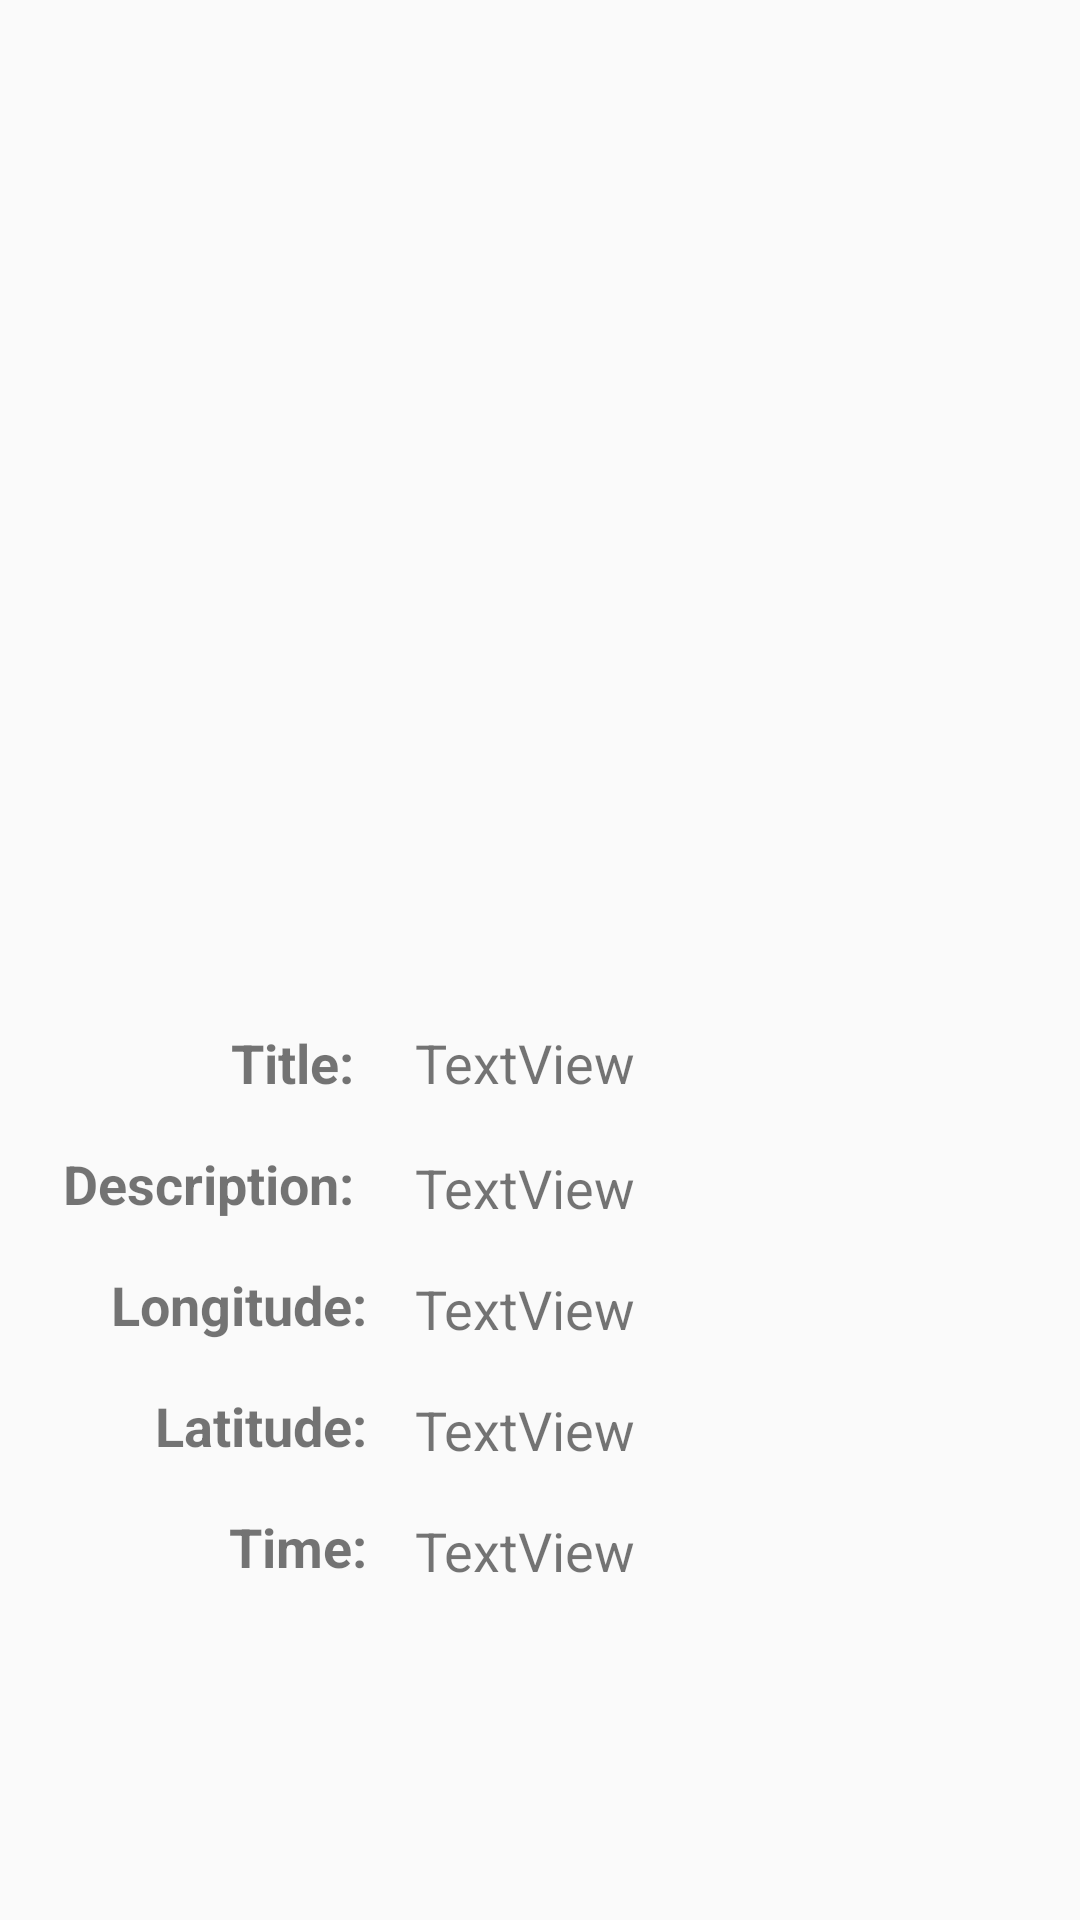

Here is an Android app screen rendered from its layout file. Give the layout XML and the strings, colors and styles it references.
<!-- AndroidManifest.xml: application theme Theme.AppCompat.Light.NoActionBar -->
<!-- res/layout/image_detail.xml -->
<?xml version="1.0" encoding="utf-8"?>
<android.support.constraint.ConstraintLayout xmlns:android="http://schemas.android.com/apk/res/android"
    xmlns:app="http://schemas.android.com/apk/res-auto"
    xmlns:tools="http://schemas.android.com/tools"
    android:layout_width="match_parent"
    android:layout_height="match_parent">

    <ImageView
        android:id="@+id/image_detail"
        android:layout_width="0dp"
        android:layout_height="318dp"
        android:layout_marginStart="8dp"
        android:layout_marginTop="8dp"
        android:layout_marginEnd="8dp"
        android:layout_marginBottom="8dp"
        app:layout_constraintBottom_toBottomOf="parent"
        app:layout_constraintEnd_toEndOf="parent"
        app:layout_constraintHorizontal_bias="0.49"
        app:layout_constraintStart_toStartOf="parent"
        app:layout_constraintTop_toTopOf="parent"
        app:layout_constraintVertical_bias="0.0"
        tools:srcCompat="@drawable/example" />

    <TextView
        android:id="@+id/title_display"
        android:layout_width="0dp"
        android:layout_height="wrap_content"
        android:layout_marginStart="8dp"
        android:layout_marginTop="16dp"
        android:layout_marginEnd="8dp"
        android:text="Title: "
        android:textAlignment="viewEnd"
        android:textAllCaps="false"
        android:textSize="18sp"
        android:textStyle="bold"
        app:layout_constraintEnd_toStartOf="@+id/guideline2"
        app:layout_constraintHorizontal_bias="0.0"
        app:layout_constraintStart_toStartOf="parent"
        app:layout_constraintTop_toBottomOf="@+id/image_detail"
        tools:text="Title: " />

    <TextView
        android:id="@+id/textView2"
        android:layout_width="0dp"
        android:layout_height="wrap_content"
        android:layout_marginStart="8dp"
        android:layout_marginTop="16dp"
        android:layout_marginEnd="8dp"
        android:text="Description: "
        android:textAlignment="viewEnd"
        android:textSize="18sp"
        android:textStyle="bold"
        app:layout_constraintEnd_toStartOf="@+id/guideline2"
        app:layout_constraintHorizontal_bias="1.0"
        app:layout_constraintStart_toStartOf="parent"
        app:layout_constraintTop_toBottomOf="@+id/title_display"
        tools:text="Description: " />

    <TextView
        android:id="@+id/title_detail"
        android:layout_width="0dp"
        android:layout_height="wrap_content"
        android:layout_marginStart="8dp"
        android:layout_marginEnd="8dp"
        android:text="TextView"
        android:textSize="18sp"
        app:layout_constraintBottom_toBottomOf="@+id/title_display"
        app:layout_constraintEnd_toEndOf="parent"
        app:layout_constraintStart_toStartOf="@+id/guideline2"
        tools:text="There is Title." />

    <TextView
        android:id="@+id/description_detail"
        android:layout_width="0dp"
        android:layout_height="23dp"
        android:layout_marginStart="8dp"
        android:layout_marginEnd="8dp"
        android:text="TextView"
        android:textSize="18sp"
        app:layout_constraintBottom_toBottomOf="@+id/textView2"
        app:layout_constraintEnd_toEndOf="parent"
        app:layout_constraintStart_toStartOf="@+id/guideline2"
        tools:text="There is Description" />

    <android.support.constraint.Guideline
        android:id="@+id/guideline2"
        android:layout_width="wrap_content"
        android:layout_height="wrap_content"
        android:orientation="vertical"
        app:layout_constraintGuide_percent="0.36197916" />

    <TextView
        android:id="@+id/textView"
        android:layout_width="0dp"
        android:layout_height="wrap_content"
        android:layout_marginStart="8dp"
        android:layout_marginTop="16dp"
        android:layout_marginEnd="8dp"
        android:text="Longitude:"
        android:textAlignment="textEnd"
        android:textSize="18sp"
        android:textStyle="bold"
        app:layout_constraintEnd_toStartOf="@+id/guideline2"
        app:layout_constraintStart_toStartOf="parent"
        app:layout_constraintTop_toBottomOf="@+id/textView2" />

    <TextView
        android:id="@+id/textView3"
        android:layout_width="0dp"
        android:layout_height="wrap_content"
        android:layout_marginStart="8dp"
        android:layout_marginTop="16dp"
        android:layout_marginEnd="8dp"
        android:text="Latitude:"
        android:textAlignment="textEnd"
        android:textSize="18sp"
        android:textStyle="bold"
        app:layout_constraintEnd_toStartOf="@+id/guideline2"
        app:layout_constraintStart_toStartOf="parent"
        app:layout_constraintTop_toBottomOf="@+id/textView" />

    <TextView
        android:id="@+id/textView4"
        android:layout_width="0dp"
        android:layout_height="wrap_content"
        android:layout_marginStart="8dp"
        android:layout_marginTop="16dp"
        android:layout_marginEnd="8dp"
        android:text="Time:"
        android:textAlignment="textEnd"
        android:textSize="18sp"
        android:textStyle="bold"
        app:layout_constraintEnd_toStartOf="@+id/guideline2"
        app:layout_constraintStart_toStartOf="parent"
        app:layout_constraintTop_toBottomOf="@+id/textView3" />

    <TextView
        android:id="@+id/longitude_detail"
        android:layout_width="0dp"
        android:layout_height="23dp"
        android:layout_marginStart="8dp"
        android:layout_marginEnd="8dp"
        android:text="TextView"
        android:textSize="18sp"
        app:layout_constraintBottom_toBottomOf="@+id/textView"
        app:layout_constraintEnd_toEndOf="parent"
        app:layout_constraintStart_toStartOf="@+id/guideline2"
        tools:text="There is Longitude" />

    <TextView
        android:id="@+id/latitude_deatil"
        android:layout_width="0dp"
        android:layout_height="23dp"
        android:layout_marginStart="8dp"
        android:layout_marginEnd="8dp"
        android:text="TextView"
        android:textSize="18sp"
        app:layout_constraintBottom_toBottomOf="@+id/textView3"
        app:layout_constraintEnd_toEndOf="parent"
        app:layout_constraintStart_toStartOf="@+id/guideline2"
        tools:text="There is Latitude" />

    <TextView
        android:id="@+id/time_detail"
        android:layout_width="0dp"
        android:layout_height="23dp"
        android:layout_marginStart="8dp"
        android:layout_marginEnd="8dp"
        android:text="TextView"
        android:textSize="18sp"
        app:layout_constraintBottom_toBottomOf="@+id/textView4"
        app:layout_constraintEnd_toEndOf="parent"
        app:layout_constraintStart_toStartOf="@+id/guideline2"
        tools:text="There is Time" />

</android.support.constraint.ConstraintLayout>
<!-- resources referenced by this layout -->
<resources>
  <!-- drawable example: jpg bitmap (drawable, 89755 bytes) -->
</resources>
